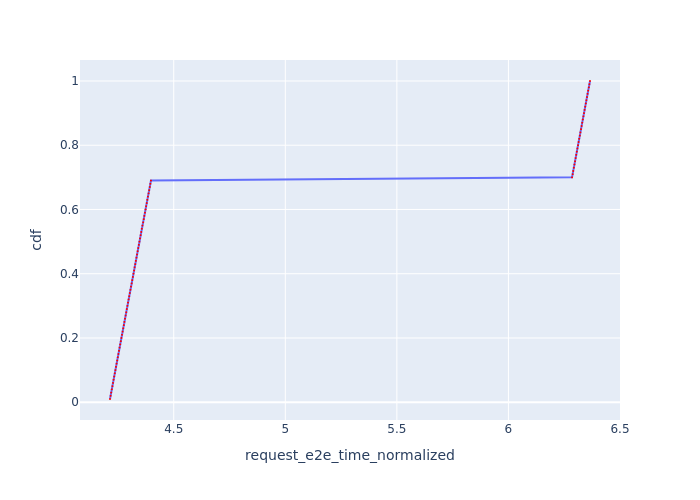

The table this chart was drawn from, first rows:
Request Id, request_e2e_time_normalized, cdf
0_0, 4.214, 0.01
0_1, 4.217, 0.02
0_2, 4.22, 0.03
0_3, 4.222, 0.04
0_4, 4.225, 0.05
0_5, 4.228, 0.06
0_6, 4.23, 0.07
0_7, 4.233, 0.08
0_8, 4.236, 0.09
0_9, 4.239, 0.1
0_10, 4.241, 0.11
0_11, 4.244, 0.12
0_12, 4.247, 0.13
0_13, 4.249, 0.14
0_14, 4.252, 0.15
0_15, 4.255, 0.16
0_16, 4.257, 0.17
0_17, 4.26, 0.18
0_18, 4.263, 0.19
0_19, 4.265, 0.2
0_20, 4.268, 0.21
0_21, 4.271, 0.22
0_22, 4.274, 0.23
0_23, 4.276, 0.24
0_24, 4.279, 0.25
0_25, 4.282, 0.26
0_26, 4.284, 0.27
0_27, 4.287, 0.28
0_28, 4.29, 0.29
0_29, 4.292, 0.3
0_30, 4.295, 0.31
0_31, 4.298, 0.32
0_32, 4.3, 0.33
0_33, 4.303, 0.34
0_34, 4.306, 0.35
0_35, 4.309, 0.36
0_36, 4.312, 0.37
0_37, 4.314, 0.38
0_38, 4.317, 0.39
0_39, 4.32, 0.4
0_40, 4.322, 0.41
0_41, 4.325, 0.42
0_42, 4.328, 0.43
0_43, 4.33, 0.44
0_44, 4.333, 0.45
0_45, 4.336, 0.46
0_46, 4.338, 0.47
0_47, 4.341, 0.48
0_48, 4.344, 0.49
0_49, 4.346, 0.5
0_50, 4.349, 0.51
0_51, 4.352, 0.52
0_52, 4.354, 0.53
0_53, 4.357, 0.54
0_54, 4.36, 0.55
0_55, 4.363, 0.56
0_56, 4.366, 0.57
0_57, 4.368, 0.58
0_58, 4.371, 0.59
0_59, 4.374, 0.6
... 40 more rows
